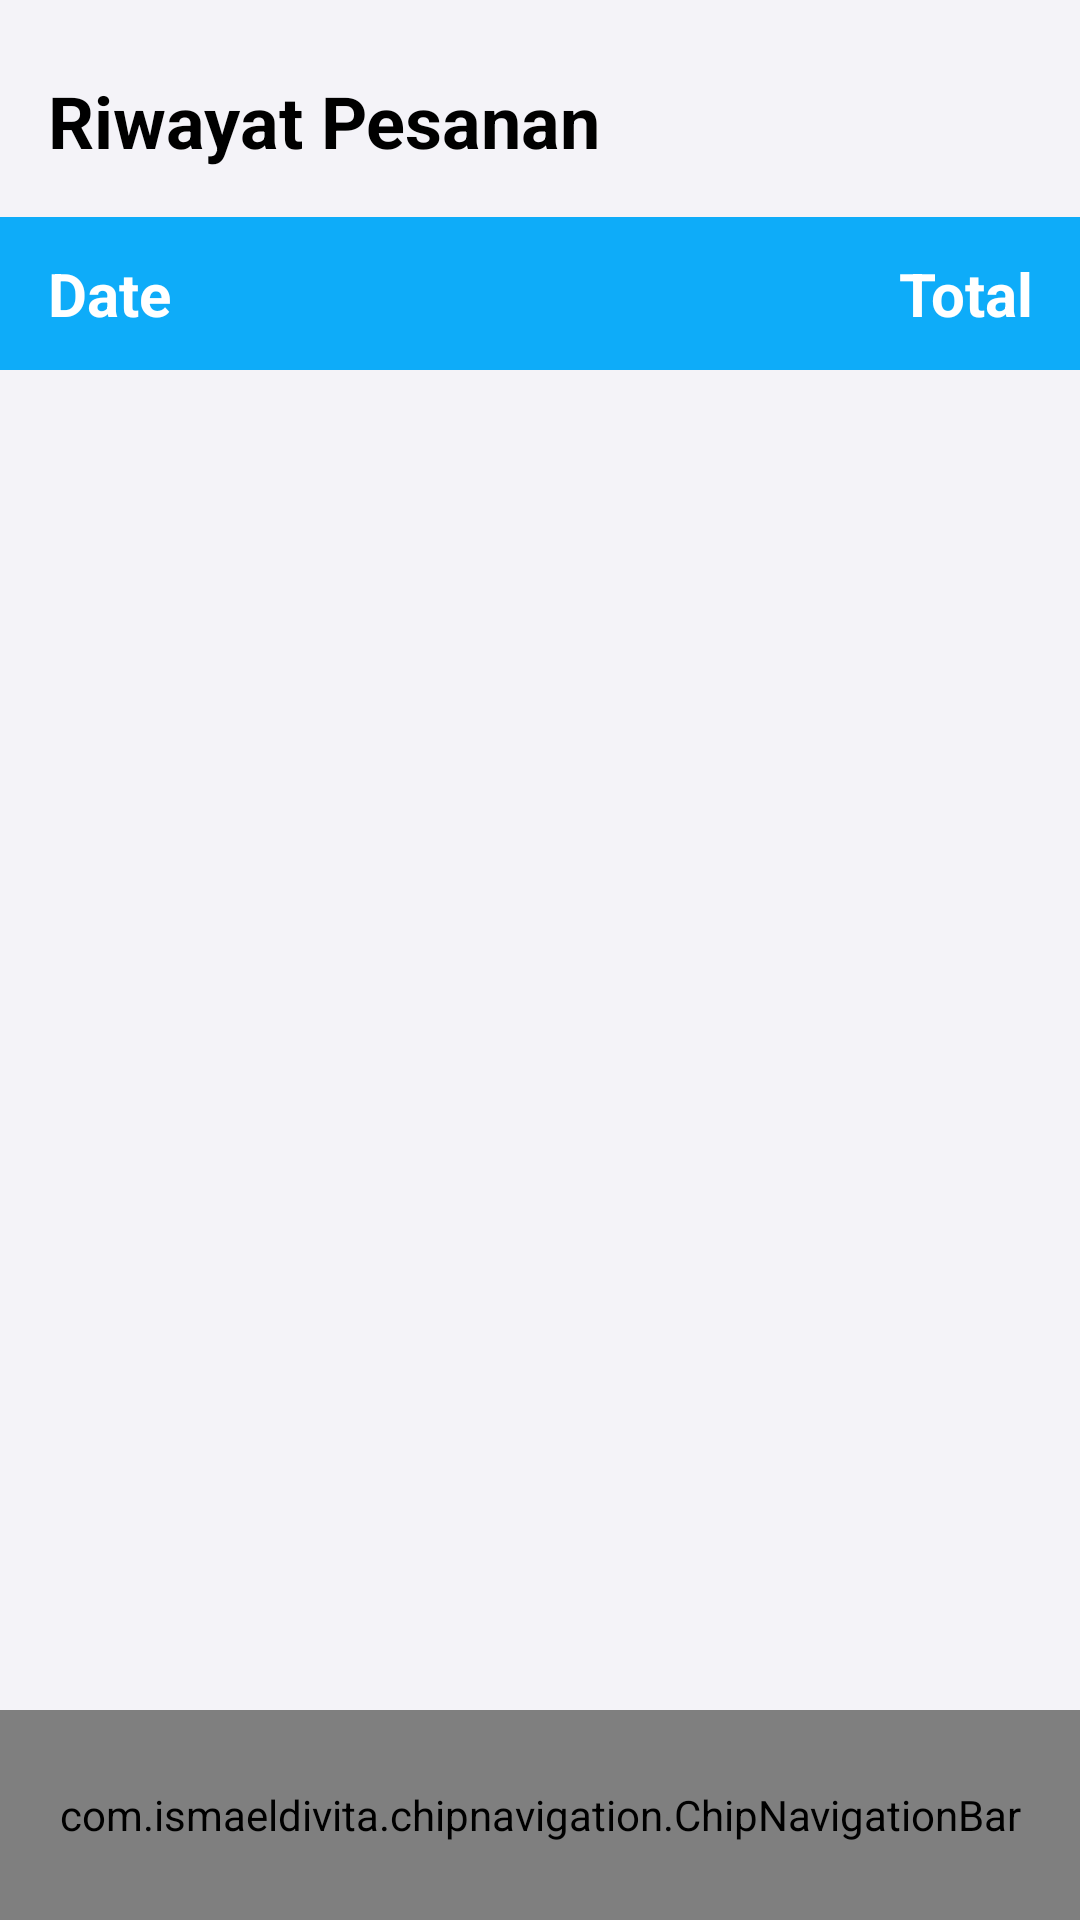

Write the Android layout XML for this screen, with the resource values it uses.
<!-- AndroidManifest.xml: application theme Theme.LShop -->
<!-- res/layout/activity_order_history.xml -->
<?xml version="1.0" encoding="utf-8"?>
<androidx.constraintlayout.widget.ConstraintLayout xmlns:android="http://schemas.android.com/apk/res/android"
    xmlns:app="http://schemas.android.com/apk/res-auto"
    xmlns:tools="http://schemas.android.com/tools"
    android:id="@+id/main"
    android:layout_width="match_parent"
    android:layout_height="match_parent"
    android:background="@color/lightGrey"
    tools:context=".Activity.OrderHistoryActivity">

    
    <TextView
        android:id="@+id/orderHistoryTitle"
        android:layout_width="wrap_content"
        android:layout_height="wrap_content"
        android:layout_marginStart="16dp"
        android:layout_marginTop="24dp"
        android:text="Riwayat Pesanan"
        android:textColor="@color/black"
        android:textSize="24sp"
        android:textStyle="bold"
        app:layout_constraintStart_toStartOf="parent"
        app:layout_constraintTop_toTopOf="parent"
        tools:ignore="MissingConstraints" />

    
    <TableLayout
        android:id="@+id/orderHistoryHeader"
        android:layout_width="match_parent"
        android:layout_height="wrap_content"
        android:layout_marginTop="16dp"
        app:layout_constraintTop_toBottomOf="@id/orderHistoryTitle"
        app:layout_constraintStart_toStartOf="parent"
        app:layout_constraintEnd_toEndOf="parent">

        
        <TableRow
            android:layout_width="match_parent"
            android:layout_height="wrap_content"
            android:paddingStart="16dp"
            android:paddingEnd="16dp"
            android:paddingTop="12dp"
            android:paddingBottom="12dp"
            android:background="@color/blue">

            <TextView
                android:layout_width="0dp"
                android:layout_height="wrap_content"
                android:layout_weight="1"
                android:text="Date"
                android:textColor="@color/white"
                android:textStyle="bold"
                android:textSize="20sp"
                android:gravity="start" />

            <TextView
                android:layout_width="0dp"
                android:layout_height="wrap_content"
                android:layout_weight="1"
                android:text="Total"
                android:textColor="@color/white"
                android:textStyle="bold"
                android:textSize="20sp"
                android:gravity="end" />
        </TableRow>
    </TableLayout>

    
    <androidx.recyclerview.widget.RecyclerView
        android:id="@+id/historyRecyclerView"
        android:layout_width="match_parent"
        android:layout_height="0dp"
        android:layout_marginTop="16dp"
        app:layout_constraintTop_toBottomOf="@id/orderHistoryHeader"
        app:layout_constraintBottom_toTopOf="@id/bottomNavigation"/>

    
    <TextView
        android:id="@+id/noOrdersTextView"
        android:layout_width="wrap_content"
        android:layout_height="wrap_content"
        android:layout_marginTop="24dp"
        android:layout_marginStart="16dp"
        android:layout_marginEnd="16dp"
        android:text="Pesanan Kosong"
        android:textColor="@color/black"
        android:textSize="18sp"
        android:gravity="center"
        android:visibility="gone"
        app:layout_constraintTop_toBottomOf="@id/orderHistoryHeader"
        app:layout_constraintStart_toStartOf="parent"
        app:layout_constraintEnd_toEndOf="parent"
        tools:ignore="MissingConstraints" />

    
    <com.ismaeldivita.chipnavigation.ChipNavigationBar
        android:id="@+id/bottomNavigation"
        android:layout_width="match_parent"
        android:layout_height="70dp"
        android:background="@color/white"
        android:orientation="horizontal"
        android:padding="4dp"
        app:cnb_iconColor="@color/white"
        app:cnb_iconSize="20dp"
        app:cnb_menuResource="@menu/bottom_menu"
        app:cnb_radius="50dp"
        app:cnb_unselectedColor="@color/black"
        app:layout_constraintBottom_toBottomOf="parent"
        app:layout_constraintEnd_toEndOf="parent"
        app:layout_constraintStart_toStartOf="parent" />

</androidx.constraintlayout.widget.ConstraintLayout>
<!-- resources referenced by this layout -->
<resources>
  <color name="black">#FF000000</color>
  <color name="blue">#0EACF9</color>
  <color name="lightGrey">#F4F3F8</color>
  <color name="white">#FFFFFFFF</color>
  <style name="Theme.LShop" parent="Base.Theme.LShop" />
  <style name="Base.Theme.LShop" parent="Theme.Material3.DayNight.NoActionBar">
          
          
      </style>
</resources>
